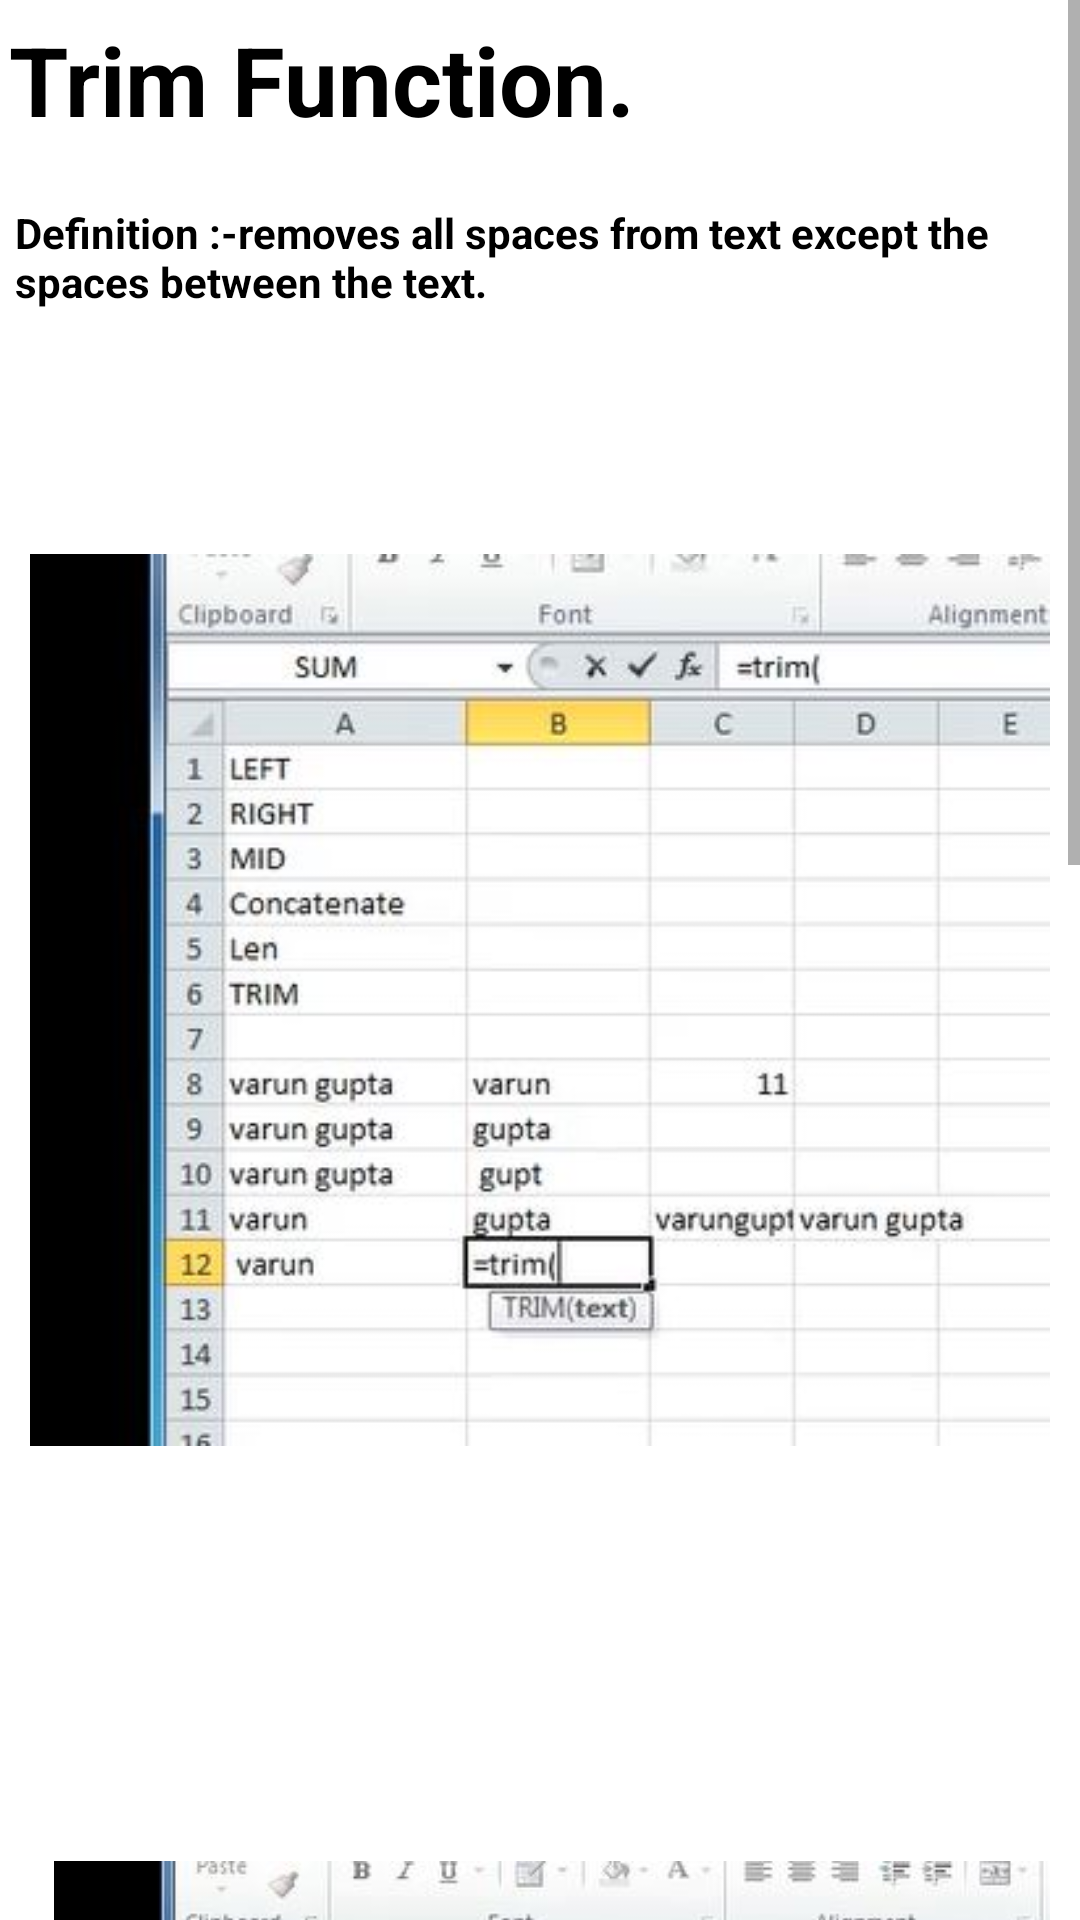

Produce the Android XML layout that renders to this screen, including the resource entries it uses.
<!-- AndroidManifest.xml: application theme Theme.ExcelGuide -->
<!-- res/layout/activity_main17.xml -->
<?xml version="1.0" encoding="utf-8"?>
<androidx.constraintlayout.widget.ConstraintLayout xmlns:android="http://schemas.android.com/apk/res/android"
    xmlns:app="http://schemas.android.com/apk/res-auto"
    xmlns:tools="http://schemas.android.com/tools"
    android:layout_width="match_parent"
    android:layout_height="match_parent"
    tools:context=".MainActivity17">
    <ScrollView
        android:layout_width="match_parent"
        android:layout_height="match_parent">
        <LinearLayout
            android:layout_width="match_parent"
            android:layout_height="match_parent"
            android:orientation="vertical">

            <TextView
                android:layout_width="match_parent"
                android:layout_height="wrap_content"
                android:text="Trim Function."
                android:textSize="32sp"
                android:layout_marginStart="3dp"
                android:layout_marginTop="5dp"
                android:textStyle="bold"
                android:textColor="@color/black"/>
            <TextView
                android:layout_width="match_parent"
                android:layout_height="wrap_content"
                android:text="Definition :-removes all spaces from text except the spaces between the text."
                android:textSize="14sp"
                android:layout_marginStart="5dp"
                android:layout_marginTop="20dp"
                android:textStyle="bold"
                android:textColor="@color/black"/>

            <ImageView
                android:layout_width="match_parent"
                android:layout_height="wrap_content"
                android:src="@drawable/trim1"
                android:padding="10dp"
                android:layout_marginTop="50dp" />
            <ImageView
                android:layout_width="match_parent"
                android:layout_height="wrap_content"
                android:layout_marginStart="8dp"
                android:src="@drawable/trim2"
                android:padding="10dp"
                android:layout_marginTop="50dp"/>

            <ImageView
                android:layout_width="match_parent"
                android:layout_height="wrap_content"
                android:src="@drawable/resulttrim6"
                android:layout_marginTop="50dp"
                android:padding="10dp"
                android:layout_marginStart="8dp"/>

            <TextView
                android:layout_width="match_parent"
                android:layout_height="wrap_content"
                android:text="Tip:-\n
1.Press “enter” to execute command. \n
2.Select cell in brackets which you want to change \n
3.Space is counted as one character"
                android:textSize="14sp"
                android:layout_marginStart="10dp"
                android:layout_marginTop="5dp"
                android:textStyle="bold"
                android:textColor="@color/black"
                android:layout_marginBottom="10dp"/>

        </LinearLayout>
    </ScrollView>

</androidx.constraintlayout.widget.ConstraintLayout>
<!-- resources referenced by this layout -->
<resources>
  <color name="black">#FF000000</color>
  <!-- drawable resulttrim6: jpg bitmap (drawable, 31995 bytes) -->
  <!-- drawable trim1: jpg bitmap (drawable, 30751 bytes) -->
  <!-- drawable trim2: jpg bitmap (drawable, 33248 bytes) -->
  <style name="Theme.ExcelGuide" parent="Theme.MaterialComponents.DayNight.DarkActionBar">
          
          <item name="colorPrimary">@color/purple_500</item>
          <item name="colorPrimaryVariant">@color/purple_700</item>
          <item name="colorOnPrimary">@color/white</item>
          
          <item name="colorSecondary">@color/teal_200</item>
          <item name="colorSecondaryVariant">@color/teal_700</item>
          <item name="colorOnSecondary">@color/black</item>
          
          <item name="android:statusBarColor" tools:targetApi="l">?attr/colorPrimaryVariant</item>
          
          <item name="android:layout_width">match_parent</item>
          <item name="android:layout_height">match_parent</item>
  
  
      </style>
  <color name="purple_500">#2AAA8A</color>
  <color name="purple_700">#00A36C</color>
  <color name="white">#FFFFFFFF</color>
  <color name="teal_200">#FF03DAC5</color>
  <color name="teal_700">#FF018786</color>
</resources>
